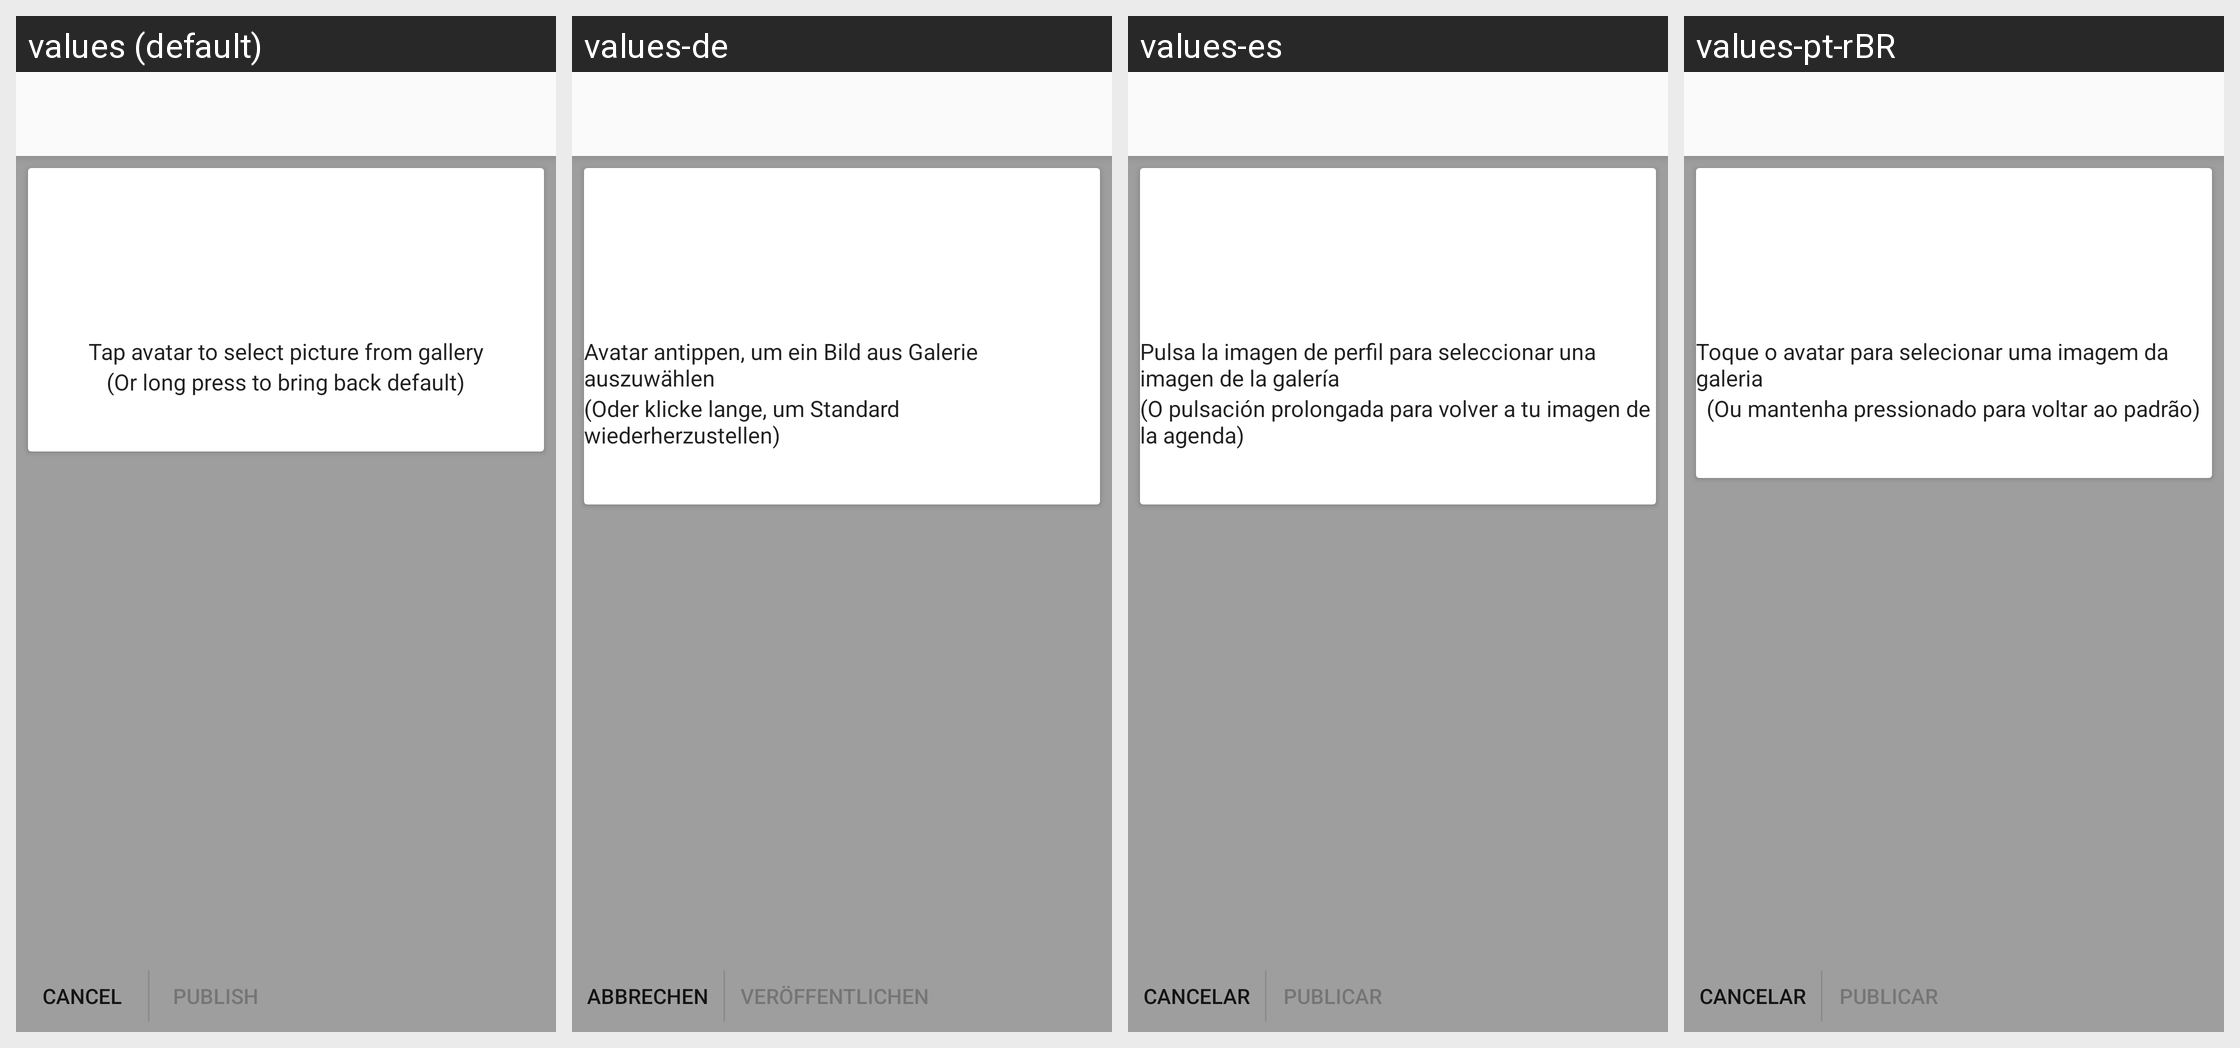

Here is an Android app screen in its default locale and in the app's own translations. Write out the translated-string differences for the strings that appear on this screen.
Android screen res/layout/activity_publish_profile_picture.xml rendered under 4 locales, left to right: values (default), values-de, values-es, values-pt-rBR. Device: Nexus 5 (rendered at 1080×1920; each locale shown at half size, 540×960, under a caption strip naming it); theme ConversationsTheme.
Other locales in the repository, not shown: values-ar, values-bg, values-cs, values-el, values-ro-rRO, values-ru, values-tr-rTR, values-zh-rCN, values-zh-rTW.
Strings drawn on this screen, with the default value and each locale's value (text and hints the layout hard-codes, and strings that could not be matched under every locale, appear in the picture but are not listed):

touch_to_choose_picture
  values: Tap avatar to select picture from gallery
  values-de: Avatar antippen, um ein Bild aus Galerie auszuwählen
  values-es: Pulsa la imagen de perfil para seleccionar una imagen de la galería
  values-pt-rBR: Toque o avatar para selecionar uma imagem da galeria

or_long_press_for_default
  values: (Or long press to bring back default)
  values-de: (Oder klicke lange, um Standard wiederherzustellen)
  values-es: (O pulsación prolongada para volver a tu imagen de la agenda)
  values-pt-rBR: (Ou mantenha pressionado para voltar ao padrão)

cancel
  values: Cancel
  values-de: Abbrechen
  values-es: Cancelar
  values-pt-rBR: Cancelar

publish
  values: Publish
  values-de: Veröffentlichen
  values-es: Publicar
  values-pt-rBR: Publicar
